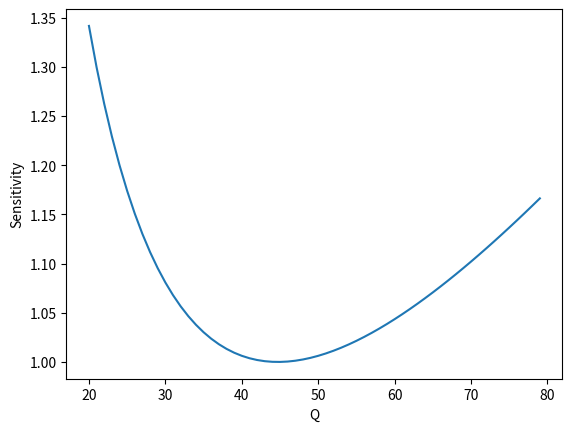

Write Python code to recreate this figure.
'''
inventoryanalytics: a Python library for Inventory Analytics

[redacted]

MIT License
  
[redacted]
'''

from scipy.optimize import minimize
import matplotlib.pyplot as plt

class eoq:
    '''
    Ford W. Harris, How Many Parts to Make at Once, Factory, 
    The Magazine of Management, Volume 10, Number 2, February 1913, pp. 135–136, 152.

    Harris, Ford W. (1990). "How Many Parts to Make at Once". Operations Research. 
    38 (6): 947. doi:10.1287/opre.38.6.947.
    '''

    def __init__(self, K: float, h: float, d: float, v: float):
        """
        Constructs an instance of the Economic Order Quantity problem.
        
        Arguments:
            K {float} -- the fixed ordering cost
            h {float} -- the proportional holding cost
            d {float} -- the demand per period
            v {float} -- the unit purchasing cost
        """

        self.K, self.h, self.d, self.v = K, h, d, v

    def compute_eoq(self) -> float:
        """
        Computes the Economic Order Quantity.
        
        Returns:
            float -- the Economic Order Quantity
        """

        x0 = 1 # start from a positive EOQ
        res = minimize(self.relevant_cost, x0, method='nelder-mead', 
                       options={'xtol': 1e-8, 'disp': False})
        return res.x[0]

    def relevant_cost(self, Q: float) -> float:
        """
        Computes the relevant cost (ignoring the unit production cost) 
        per unit period for a given quantity Q.
        
        Arguments:
            Q {float} -- the order quantity

        Returns:
            float -- the optimal cost per unit period
        """

        return self.co_fixed(Q)+self.ch(Q)

    def cost(self, Q: float) -> float:
        """
        Computes the total cost per unit period for a given quantity Q.
        
        Arguments:
            Q {float} -- the order quantity

        Returns:
            float -- the optimal cost per unit period
        """

        return self.co_fixed(Q)+self.co_variable(Q)+self.ch(Q)

    def co_fixed(self, Q: float) -> float:
        """
        Computes the fixed ordering cost
        
        Arguments:
            Q {float} -- the order quantity
        
        Returns:
            float -- the fixed ordering cost
        """

        K, d= self.K, self.d
        return K/(Q/d)

    def co_variable(self, Q: float) -> float:
        """
        Computes the variable ordering cost
        
        Arguments:
            Q {float} -- the order quantity
        
        Returns:
            float -- the variable ordering cost
        """        
        d, v = self.d, self.v
        return d*v

    def ch(self, Q: float) -> float:
        """
        Computes the inventory holding cost
        
        Arguments:
            Q {float} -- the order quantity
        
        Returns:
            float -- the inventory holding cost
        """
        h = self.h
        return h*Q/2

    def coverage(self) -> float:
        """
        Compute the number of periods of demand the 
        Economic Order Quantity will satisfy.
        
        Returns:
            float -- the number of periods of demand the 
                Economic Order Quantity will satisfy
        """

        d = self.d
        return self.compute_eoq()/d

    def average_inventory(self) -> float:
        """
        Computes the average inventory level 
        
        Returns:
            float -- the average inventory level 
        """

        return self.compute_eoq()/2

    def itr(self) -> float:
        """
        The Implied Turnover Ratio (ITR) represents the number of times 
        inventory is sold or used in a time period.
        
        Returns:
            float -- the Implied Turnover Ratio (ITR)
        """

        d = self.d
        return 2*d/self.compute_eoq()

    def sensitivity_to_Q(self, Q: float) -> float:
        """
        Computes the additional cost faced if the 
        chosen order quantity `Q` deviates from the 
        optimal order quantity.
        
        Arguments:
            Q {float} -- the target order quantity
        
        Returns:
            float -- a ratio indicating the percent 
                increase, e.g. 1.05 is a 5% increase
        """
        Qopt = self.compute_eoq()
        return 0.5*(Qopt/Q+Q/Qopt)

    def reorder_point(self, lead_time: float) -> float:
        """
        Computes the reorder point for a given lead time.
        
        Arguments:
            lead_time {float} -- the given lead time
        
        Returns:
            float -- the reorder point
        """

        d = self.d
        return d*lead_time

    @staticmethod
    def _plot_eoq():
        instance = {"K": 100, "h": 1, "d": 10, "v": 2}
        pb = eoq(**instance)
        total, = plt.plot([k for k in range(10,100)], 
                          [pb.relevant_cost(k) for k in range(10,100)], 
                          label='Total relevant cost')
        ordering, = plt.plot([k for k in range(10,100)], 
                             [pb.co_fixed(k) for k in range(10,100)], 
                             label='Ordering cost')
        holding, = plt.plot([k for k in range(10,100)], 
                            [pb.ch(k) for k in range(10,100)], 
                            label='Holding cost')
        plt.legend(handles=[total,ordering,holding], loc=1)
        plt.ylabel('Cost')
        plt.xlabel('Q')
        plt.show()
    
    @staticmethod
    def _plot_sensitivity_to_Q():
        instance = {"K": 100, "h": 1, "d": 10, "v": 2}
        pb = eoq(**instance)
        plt.plot([k for k in range(20,80)], [pb.sensitivity_to_Q(k) for k in range(20,80)])
        plt.ylabel('Sensitivity')
        plt.xlabel('Q')
        plt.show() 

    @staticmethod
    def _sample_instance():
        instance = {"K": 100, "h": 1, "d": 10, "v": 2}
        pb = eoq(**instance)
        Qopt = pb.compute_eoq()
        print(Qopt)
        print(pb.relevant_cost(Qopt))

if __name__ == '__main__':
    #eoq._plot_eoq()
    eoq._plot_sensitivity_to_Q()
    #eoq._sample_instance()

